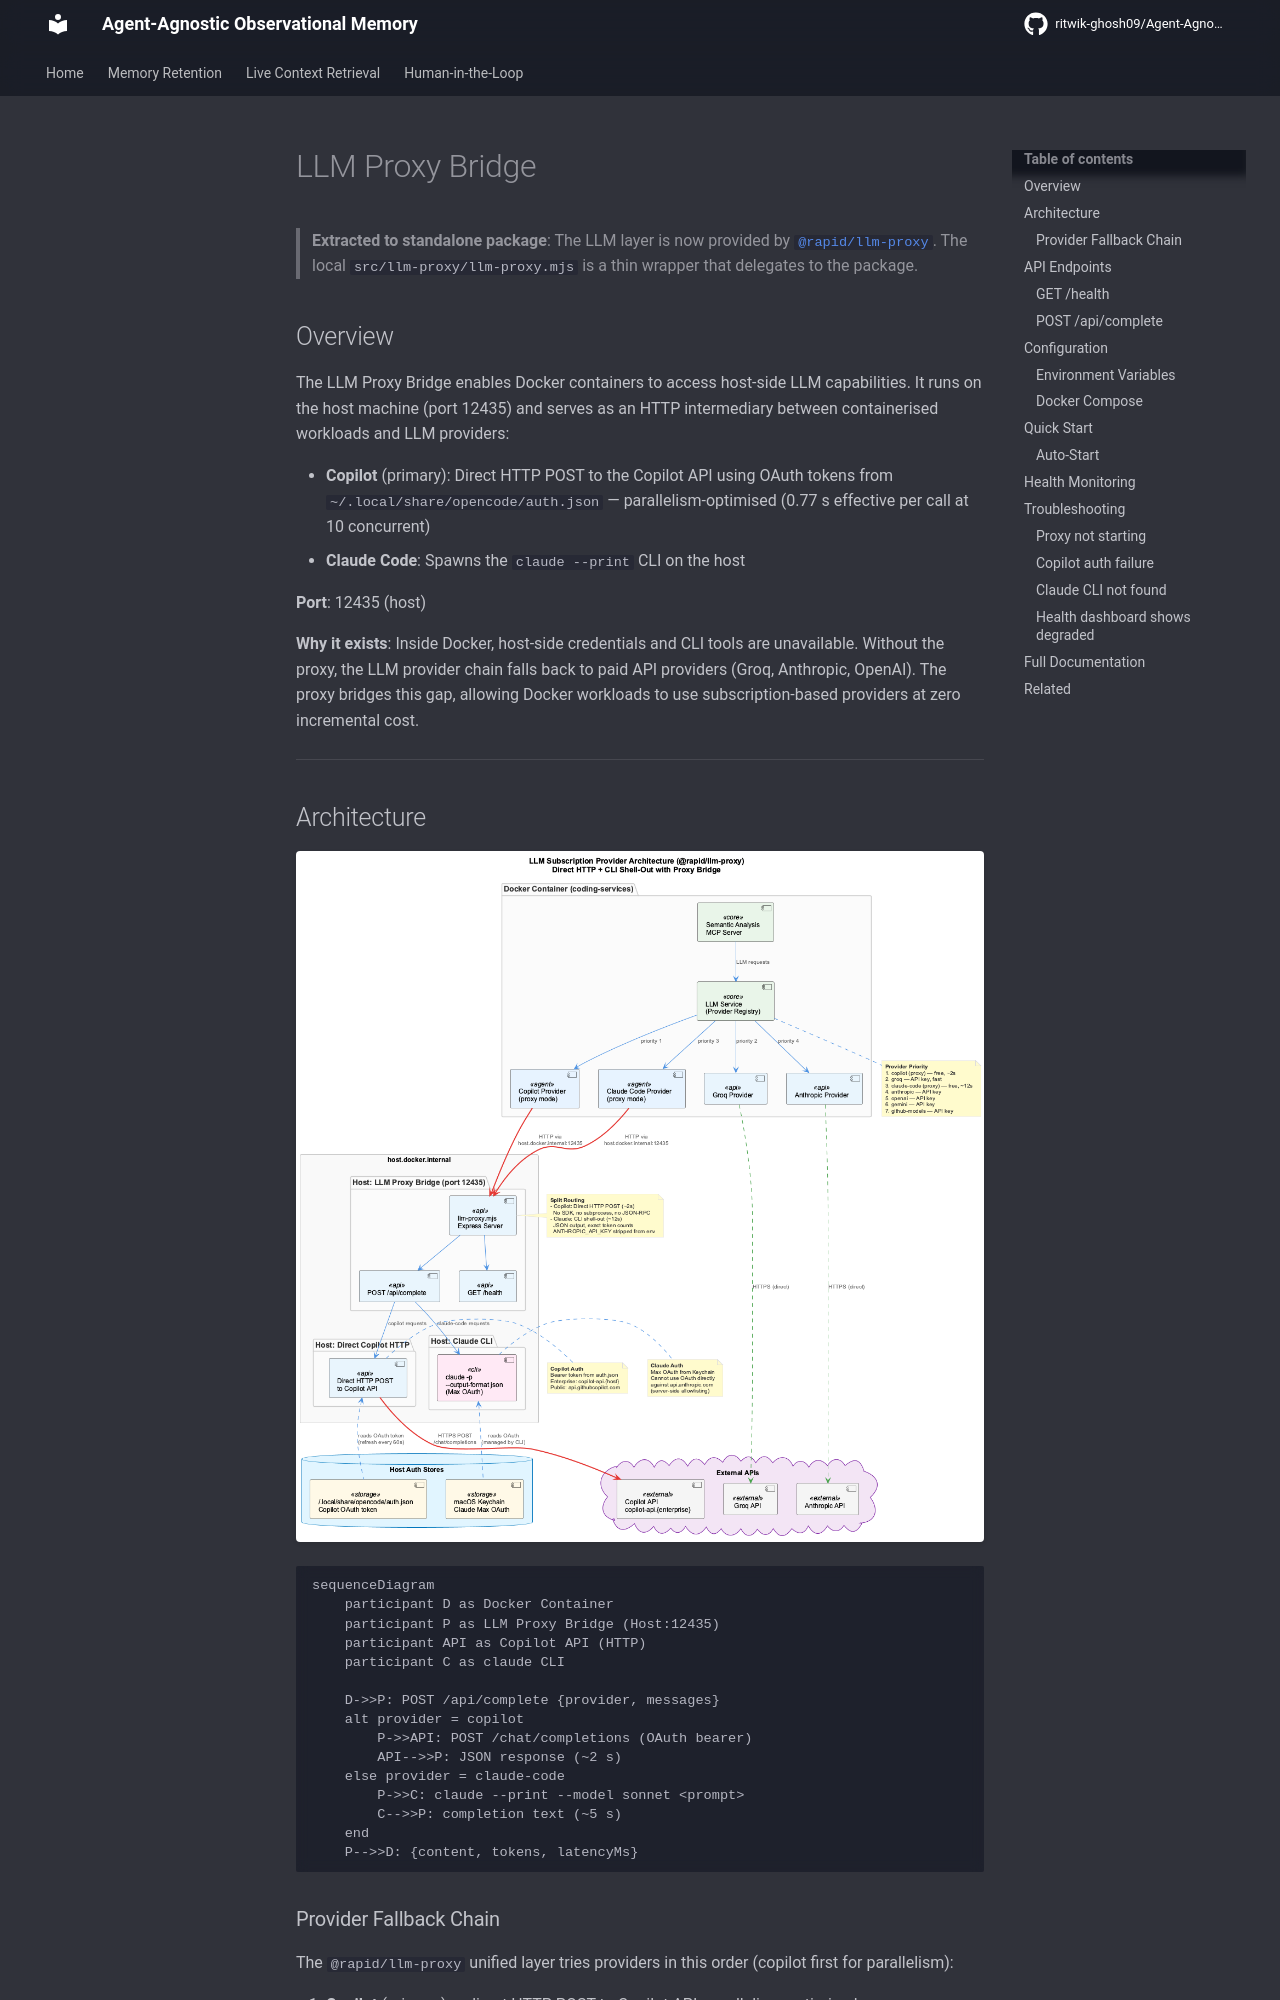

repository: ritwik-ghosh09/Agent-Agnostic-Observational-Memory · page: integrations/llm-cli-proxy/index.html · generator: mkdocs

# LLM Proxy Bridge

> **Extracted to standalone package**: The LLM layer is now provided by [`@rapid/llm-proxy`](https://bmw.ghe.com/adpnext-apps/rapid-llm-proxy). The local `src/llm-proxy/llm-proxy.mjs` is a thin wrapper that delegates to the package.

## Overview

The LLM Proxy Bridge enables Docker containers to access host-side LLM capabilities. It runs on the host machine (port 12435) and serves as an HTTP intermediary between containerised workloads and LLM providers:

- **Copilot** (primary): Direct HTTP POST to the Copilot API using OAuth tokens from `~/.local/share/opencode/auth.json` — parallelism-optimised (0.77 s effective per call at 10 concurrent)
- **Claude Code**: Spawns the `claude --print` CLI on the host

**Port**: 12435 (host)

**Why it exists**: Inside Docker, host-side credentials and CLI tools are unavailable. Without the proxy, the LLM provider chain falls back to paid API providers (Groq, Anthropic, OpenAI). The proxy bridges this gap, allowing Docker workloads to use subscription-based providers at zero incremental cost.

---

## Architecture

![LLM Proxy Bridge Architecture](../images/llm-cli-proxy-architecture.png)

```mermaid
sequenceDiagram
    participant D as Docker Container
    participant P as LLM Proxy Bridge (Host:12435)
    participant API as Copilot API (HTTP)
    participant C as claude CLI

    D->>P: POST /api/complete {provider, messages}
    alt provider = copilot
        P->>API: POST /chat/completions (OAuth bearer)
        API-->>P: JSON response (~2 s)
    else provider = claude-code
        P->>C: claude --print --model sonnet <prompt>
        C-->>P: completion text (~5 s)
    end
    P-->>D: {content, tokens, latencyMs}
```
